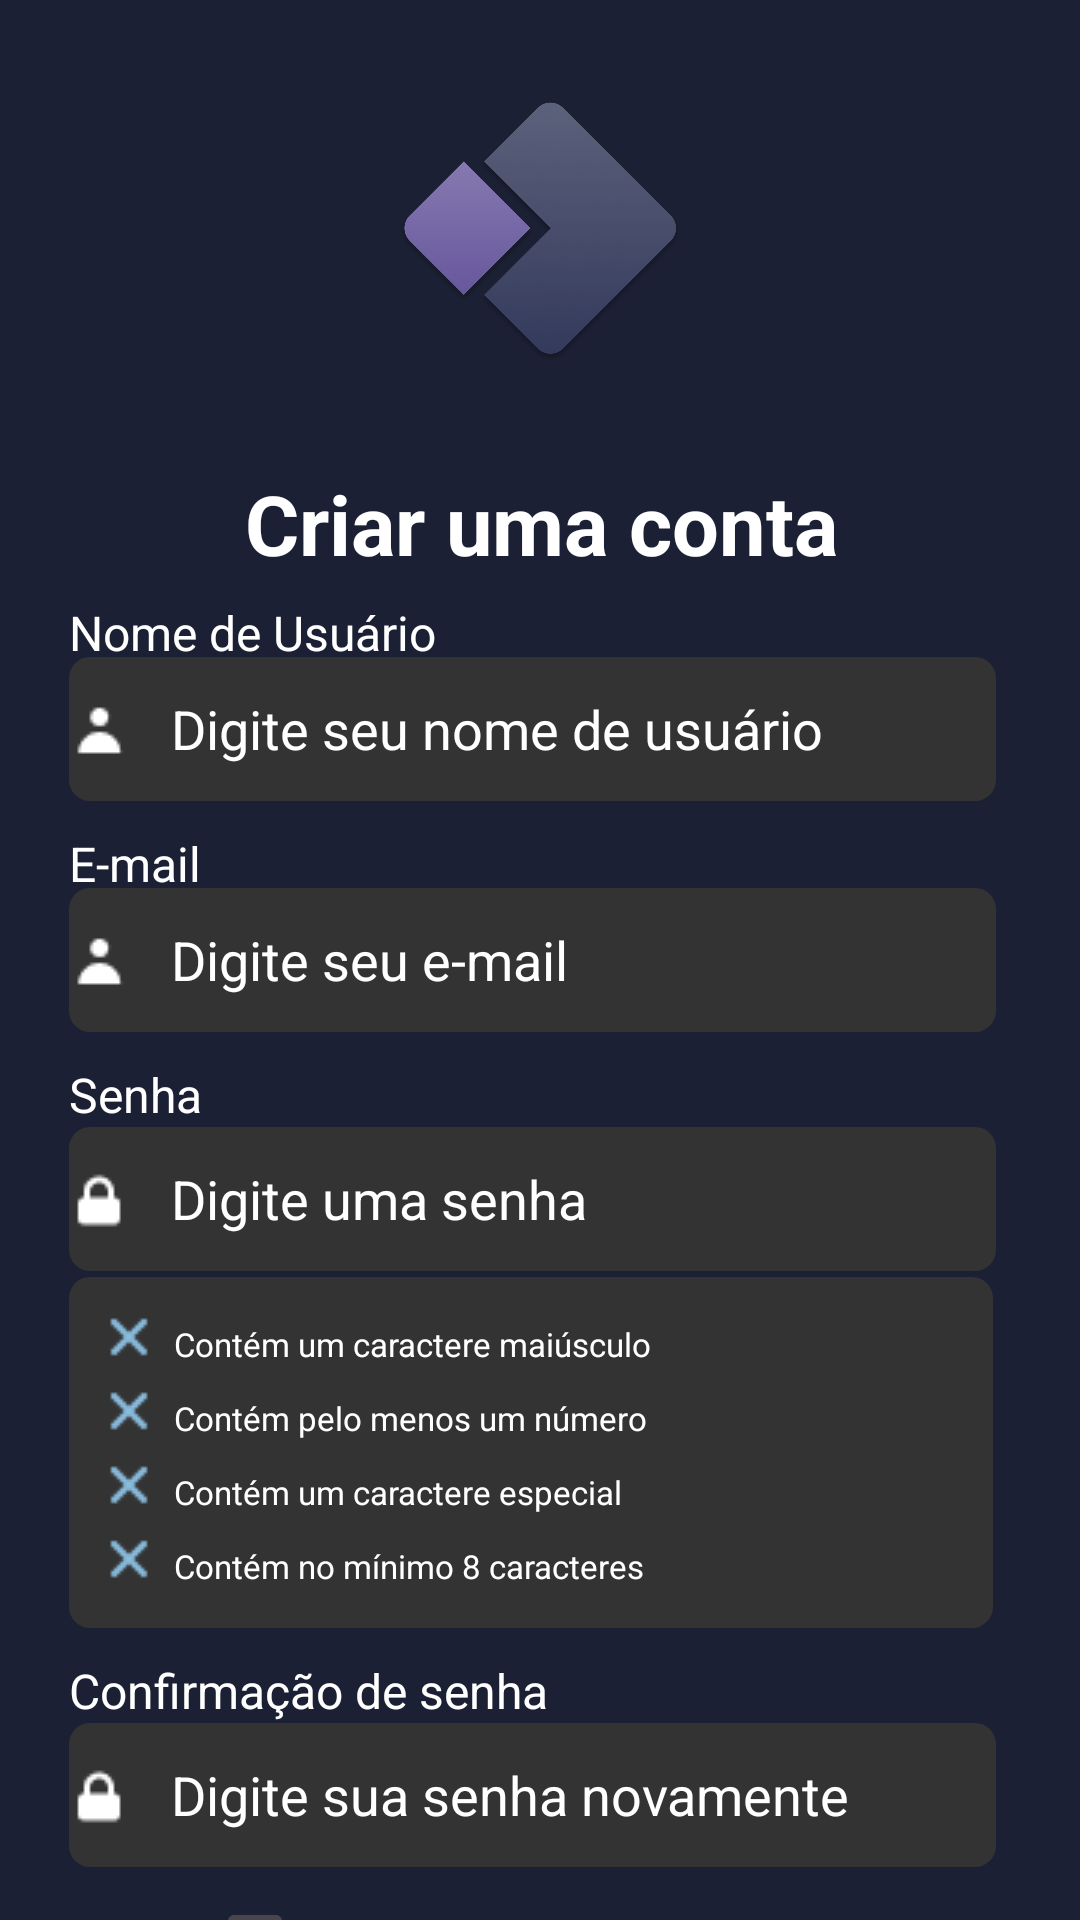

The Android layout XML behind this screen, and the referenced resources:
<!-- AndroidManifest.xml: application theme Theme.Gamix -->
<!-- res/layout/activity_register.xml -->
<?xml version="1.0" encoding="utf-8"?>
<androidx.constraintlayout.widget.ConstraintLayout xmlns:android="http://schemas.android.com/apk/res/android"
    xmlns:app="http://schemas.android.com/apk/res-auto"
    xmlns:tools="http://schemas.android.com/tools"
    android:id="@+id/main"
    android:layout_width="match_parent"
    android:layout_height="match_parent"
    android:background="#1C2034"
    tools:context=".Register">

    <ImageView
        android:id="@+id/imageView2"
        android:layout_width="150dp"
        android:layout_height="150dp"
        android:layout_marginStart="105dp"
        android:layout_marginTop="1dp"
        android:layout_marginEnd="105dp"
        android:src="@drawable/logo"
        app:layout_constraintEnd_toEndOf="parent"
        app:layout_constraintHorizontal_bias="0.49"
        app:layout_constraintStart_toStartOf="parent"
        app:layout_constraintTop_toTopOf="parent" />

    <TextView
        android:id="@+id/textView"
        android:layout_width="326dp"
        android:layout_height="34dp"
        android:layout_marginStart="23dp"
        android:layout_marginTop="5dp"
        android:layout_marginEnd="23dp"
        android:gravity="center"
        android:text="Criar uma conta"
        android:textColor="#FFFFFF"
        android:textSize="27.65dp"
        android:textStyle="bold"
        app:layout_constraintEnd_toEndOf="parent"
        app:layout_constraintHorizontal_bias="0.487"
        app:layout_constraintStart_toStartOf="parent"
        app:layout_constraintTop_toBottomOf="@+id/imageView2" />

    <TextView
        android:id="@+id/textView2"
        android:layout_width="wrap_content"
        android:layout_height="19dp"
        android:layout_marginStart="23dp"
        android:layout_marginTop="10dp"
        android:layout_marginEnd="322dp"
        android:text="Nome de Usuário"
        android:textColor="#FFFFFF"
        android:textSize="16sp"
        app:layout_constraintEnd_toEndOf="parent"
        app:layout_constraintHorizontal_bias="0.0"
        app:layout_constraintStart_toStartOf="parent"
        app:layout_constraintTop_toBottomOf="@+id/textView" />

    <EditText
        android:id="@+id/usernameInput"
        android:layout_width="309.17dp"
        android:layout_height="48dp"
        android:layout_marginStart="23dp"
        android:background="@drawable/rounded_edittext"
        android:drawableStart="@drawable/user"
        android:drawablePadding="13dp"
        android:hint="Digite seu nome de usuário"
        android:textColor="#FFFFFF"
        android:textColorHint="#FFFFFF"
        app:layout_constraintStart_toStartOf="parent"
        app:layout_constraintTop_toBottomOf="@+id/textView2" />

    <TextView
        android:id="@+id/textView4"
        android:layout_width="50dp"
        android:layout_height="19dp"
        android:layout_marginStart="23dp"
        android:layout_marginTop="10dp"
        android:text="E-mail"
        android:textColor="#FFFFFF"
        android:textSize="16sp"
        app:layout_constraintStart_toStartOf="parent"
        app:layout_constraintTop_toBottomOf="@+id/usernameInput" />

    <EditText
        android:id="@+id/emailInput"
        android:layout_width="309.17dp"
        android:layout_height="48dp"
        android:layout_marginStart="23dp"
        android:background="@drawable/rounded_edittext"
        android:drawableStart="@drawable/user"
        android:drawablePadding="13dp"
        android:hint="Digite seu e-mail"
        android:textColor="#FFFFFF"
        android:textColorHint="#FFFFFF"
        app:layout_constraintStart_toStartOf="parent"
        app:layout_constraintTop_toBottomOf="@+id/textView4" />

    <CheckBox
        android:id="@+id/checkBox"
        android:layout_width="wrap_content"
        android:layout_height="48dp"
        android:layout_marginStart="69dp"
        android:layout_marginTop="1dp"
        android:buttonTint="#89BDDF"
        android:text="Eu li e concordo com os"
        android:textColor="#FFFFFF"
        android:textSize="10sp"
        app:layout_constraintStart_toStartOf="parent"
        app:layout_constraintTop_toBottomOf="@+id/confirmPasswordInput" />

    <Button
        android:id="@+id/registerButton"
        android:layout_width="307dp"
        android:layout_height="48dp"
        android:layout_marginStart="25dp"
        android:layout_marginEnd="25dp"
        android:text="Registrar-se"
        app:layout_constraintEnd_toEndOf="parent"
        app:layout_constraintHorizontal_bias="0.314"
        app:layout_constraintStart_toStartOf="parent"
        app:layout_constraintTop_toBottomOf="@+id/checkBox" />

    <TextView
        android:id="@+id/textView8"
        android:layout_width="112.34dp"
        android:layout_height="wrap_content"
        android:layout_marginStart="74dp"
        android:layout_marginTop="2dp"
        android:layout_marginEnd="74dp"
        android:layout_marginBottom="4dp"
        android:fontFamily="@font/roboto"
        android:gravity="center"
        android:text="Já tem uma conta?"
        android:textColor="#FFFFFF"
        android:textSize="13.33sp"
        app:layout_constraintBottom_toBottomOf="parent"
        app:layout_constraintEnd_toEndOf="parent"
        app:layout_constraintHorizontal_bias="0.476"
        app:layout_constraintStart_toStartOf="parent"
        app:layout_constraintTop_toBottomOf="@+id/registerButton" />

    <TextView
        android:id="@+id/textView9"
        android:layout_width="wrap_content"
        android:layout_height="wrap_content"
        android:layout_marginStart="23dp"
        android:layout_marginTop="10dp"
        android:text="Senha"
        android:textColor="#FFFFFF"
        android:textSize="16sp"
        app:layout_constraintStart_toStartOf="parent"
        app:layout_constraintTop_toBottomOf="@+id/emailInput" />

    <EditText
        android:id="@+id/passwordInput"
        android:layout_width="309.17dp"
        android:layout_height="48dp"
        android:layout_marginStart="23dp"
        android:background="@drawable/rounded_edittext"
        android:drawableStart="@drawable/lockclosed"
        android:drawablePadding="13dp"
        android:hint="Digite uma senha"
        android:inputType="textPassword"
        android:textColor="#FFFFFF"
        android:textColorHint="#FFFFFF"
        app:layout_constraintStart_toStartOf="parent"
        app:layout_constraintTop_toBottomOf="@+id/textView9" />


    <TableLayout
        android:id="@+id/validationTable"
        android:layout_width="308dp"
        android:layout_height="117dp"
        android:layout_marginStart="23dp"

        android:layout_marginTop="2dp"
        android:background="@drawable/rounded_edittext"
        android:padding="10dp"
        app:layout_constraintEnd_toEndOf="parent"
        app:layout_constraintHorizontal_bias="0.0"
        app:layout_constraintStart_toStartOf="parent"
        app:layout_constraintTop_toBottomOf="@+id/passwordInput">

        <TableRow>

            <ImageView
                android:id="@+id/imageView10"
                android:layout_width="20dp"
                android:layout_height="20dp"
                app:srcCompat="@drawable/x" />

            <TextView
                android:layout_width="wrap_content"
                android:layout_height="wrap_content"
                android:padding="5dp"
                android:text="Contém um caractere maiúsculo"
                android:textColor="#FFFFFF"
                android:textColorHighlight="#FFFFFF"
                android:textSize="11.11sp" />
        </TableRow>

        <TableRow>

            <ImageView
                android:id="@+id/imageView11"
                android:layout_width="wrap_content"
                android:layout_height="wrap_content"
                app:srcCompat="@drawable/x" />

            <TextView
                android:layout_width="wrap_content"
                android:layout_height="wrap_content"
                android:padding="5dp"
                android:text="Contém pelo menos um número"
                android:textColor="#FFFFFF"
                android:textColorHighlight="#FFFFFF"
                android:textSize="11.11sp" />
        </TableRow>

        <TableRow>

            <ImageView
                android:id="@+id/imageView12"
                android:layout_width="wrap_content"
                android:layout_height="wrap_content"
                app:srcCompat="@drawable/x" />

            <TextView
                android:layout_width="wrap_content"
                android:layout_height="wrap_content"
                android:padding="5dp"
                android:text="Contém um caractere especial"
                android:textColor="#FFFFFF"
                android:textColorHighlight="#FFFFFF"
                android:textSize="11.11sp" />
        </TableRow>

        <TableRow>

            <ImageView
                android:id="@+id/imageView13"
                android:layout_width="wrap_content"
                android:layout_height="wrap_content"
                app:srcCompat="@drawable/x" />

            <TextView
                android:layout_width="wrap_content"
                android:layout_height="wrap_content"
                android:padding="5dp"
                android:text="Contém no mínimo 8 caracteres"
                android:textColor="#FFFFFF"
                android:textColorHighlight="#FFFFFF"
                android:textSize="11.11sp" />
        </TableRow>

    </TableLayout>

    <TextView
        android:id="@+id/textView13"
        android:layout_width="wrap_content"
        android:layout_height="wrap_content"
        android:layout_marginStart="23dp"
        android:layout_marginTop="10dp"
        android:text="Confirmação de senha"
        android:textColor="#FFFFFF"
        android:textSize="16sp"
        app:layout_constraintStart_toStartOf="parent"
        app:layout_constraintTop_toBottomOf="@+id/validationTable" />

    <EditText
        android:id="@+id/confirmPasswordInput"
        android:layout_width="309.17dp"
        android:layout_height="48dp"
        android:layout_marginStart="23dp"
        android:background="@drawable/rounded_edittext"
        android:drawableStart="@drawable/lockclosed"
        android:drawablePadding="13dp"
        android:hint="Digite sua senha novamente"
        android:inputType="textPassword"
        android:textColor="#FFFFFF"
        android:textColorHint="#FFFFFF"
        app:layout_constraintStart_toStartOf="parent"
        app:layout_constraintTop_toBottomOf="@+id/textView13" />

    <TextView
        android:id="@+id/textView14"
        android:layout_width="wrap_content"
        android:layout_height="wrap_content"
        android:layout_marginStart="4dp"
        android:layout_marginTop="18dp"
        android:text="termos e políticas de privacidade"
        android:textColor="#89BDDF"
        android:textSize="10sp"
        app:layout_constraintStart_toEndOf="@+id/checkBox"
        app:layout_constraintTop_toBottomOf="@+id/confirmPasswordInput"
        tools:ignore="MissingConstraints" />

</androidx.constraintlayout.widget.ConstraintLayout>
<!-- resources referenced by this layout -->
<resources>
  <!-- drawable lockclosed: png bitmap (drawable, 290 bytes) -->
  <!-- drawable logo: png bitmap (drawable, 293432 bytes) -->
  <!-- drawable rounded_edittext (drawable) -->
  <?xml version="1.0" encoding="utf-8"?>
  <shape xmlns:android="http://schemas.android.com/apk/res/android"
      android:shape="rectangle"
      android:padding="10dp">
  
      <solid android:color="#333333" />
      <corners
          android:bottomRightRadius="7dp"
          android:bottomLeftRadius="7dp"
          android:topLeftRadius="7dp"
          android:topRightRadius="7dp" />
  </shape>
  <!-- drawable user: png bitmap (drawable, 262 bytes) -->
  <!-- drawable x: png bitmap (drawable, 293 bytes) -->
  <style name="Theme.Gamix" parent="Base.Theme.Gamix" />
  <style name="Base.Theme.Gamix" parent="Theme.Material3.DayNight.NoActionBar">
          
          
      </style>
</resources>
